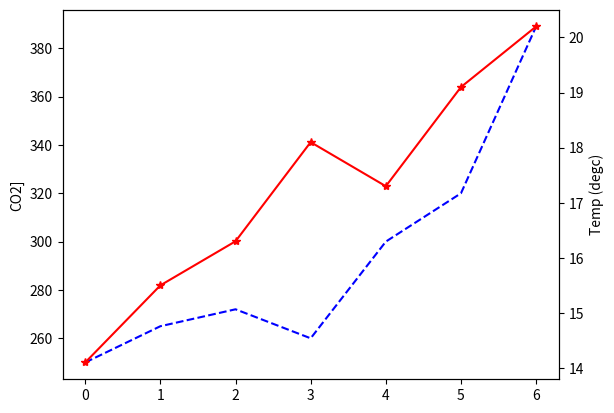

Python code for this plot: (Note: this script raises an exception after producing the figure.)
#exercise1
import matplotlib.pyplot as plt 
fig, ax1 = plt.subplots()
time = range(7)
co2 = [250, 265, 272, 260, 300, 320, 389]
ax1.plot(time, co2, "b--")
ax1.set_ylabel("CO2]")
ax2 = ax1.twinx()
temp = [14.1, 15.5, 16.3, 18.1, 17.3, 19.1, 20.2]
ax2.plot(time, temp, "r*-")
ax2.set_ylabel("Temp (degc)")
plt.show()

#exercise2
plt.subplot(1, 2, 3)
x = range(0, 10, 1)
plt.plot (x)
plt.subplot(1, 3, 2)
y = range(10, 0, -1)
plt.plot(y)
plt.subplot(1, 3, 3)
z = [4] * 10
plt.plot(z)
plt.show
